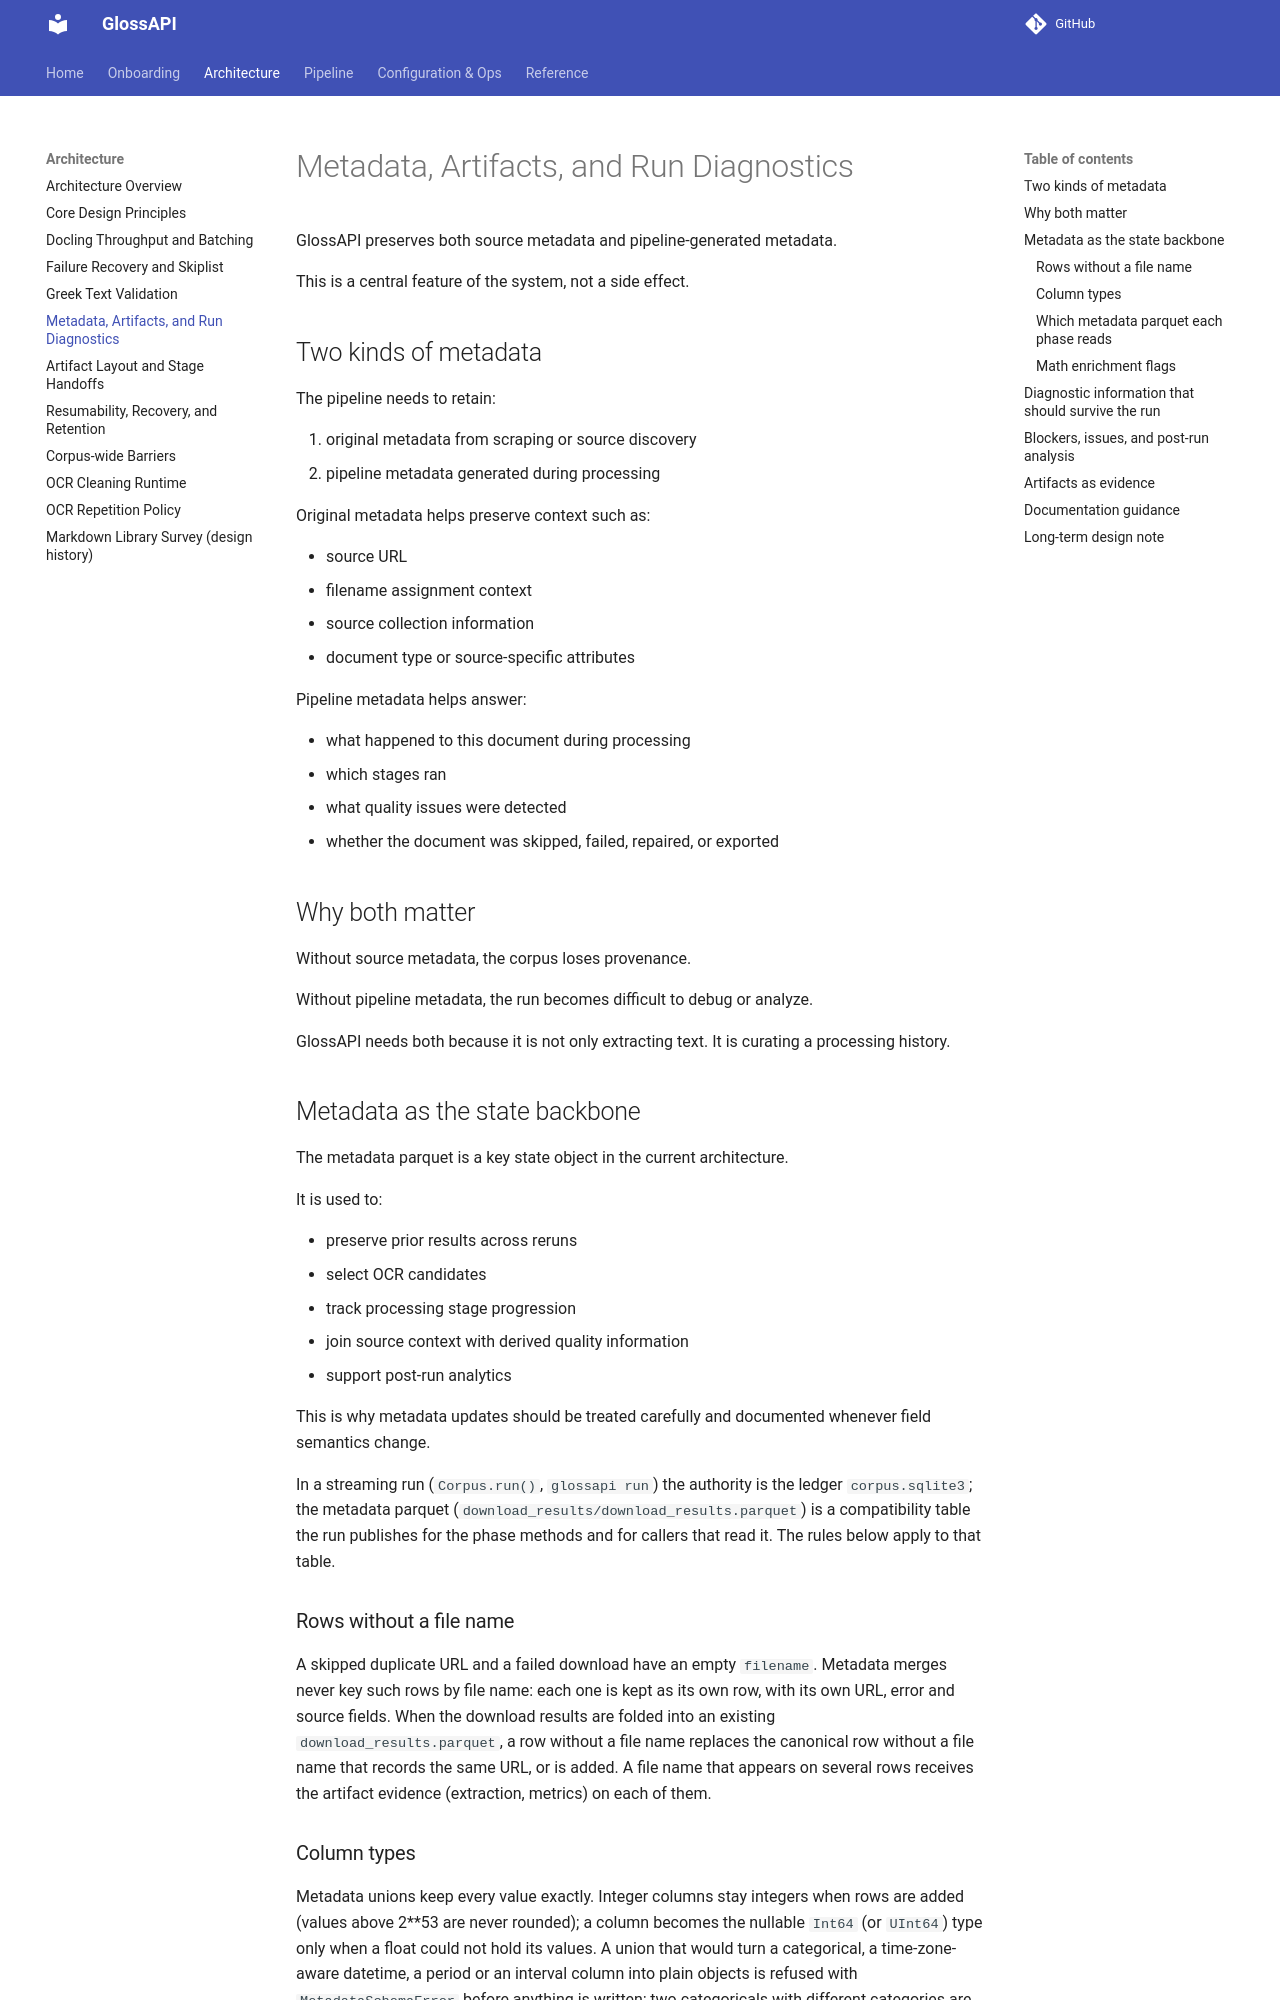

repository: eellak/glossAPI · page: architecture/metadata_artifacts_and_run_diagnostics/index.html · generator: mkdocs

# Metadata, Artifacts, and Run Diagnostics

GlossAPI preserves both source metadata and pipeline-generated metadata.

This is a central feature of the system, not a side effect.

## Two kinds of metadata

The pipeline needs to retain:

1. original metadata from scraping or source discovery
2. pipeline metadata generated during processing

Original metadata helps preserve context such as:

- source URL
- filename assignment context
- source collection information
- document type or source-specific attributes

Pipeline metadata helps answer:

- what happened to this document during processing
- which stages ran
- what quality issues were detected
- whether the document was skipped, failed, repaired, or exported

## Why both matter

Without source metadata, the corpus loses provenance.

Without pipeline metadata, the run becomes difficult to debug or analyze.

GlossAPI needs both because it is not only extracting text. It is curating a processing history.

## Metadata as the state backbone

The metadata parquet is a key state object in the current architecture.

It is used to:

- preserve prior results across reruns
- select OCR candidates
- track processing stage progression
- join source context with derived quality information
- support post-run analytics

This is why metadata updates should be treated carefully and documented whenever field semantics change.

In a streaming run (`Corpus.run()`, `glossapi run`) the authority is the ledger `corpus.sqlite3`; the metadata
parquet (`download_results/download_results.parquet`) is a compatibility table the run publishes for the phase
methods and for callers that read it. The rules below apply to that table.

### Rows without a file name

A skipped duplicate URL and a failed download have an empty `filename`. Metadata merges never key such rows by file
name: each one is kept as its own row, with its own URL, error and source fields. When the download results are
folded into an existing `download_results.parquet`, a row without a file name replaces the canonical row without a
file name that records the same URL, or is added. A file name that appears on several rows receives the artifact
evidence (extraction, metrics) on each of them.
